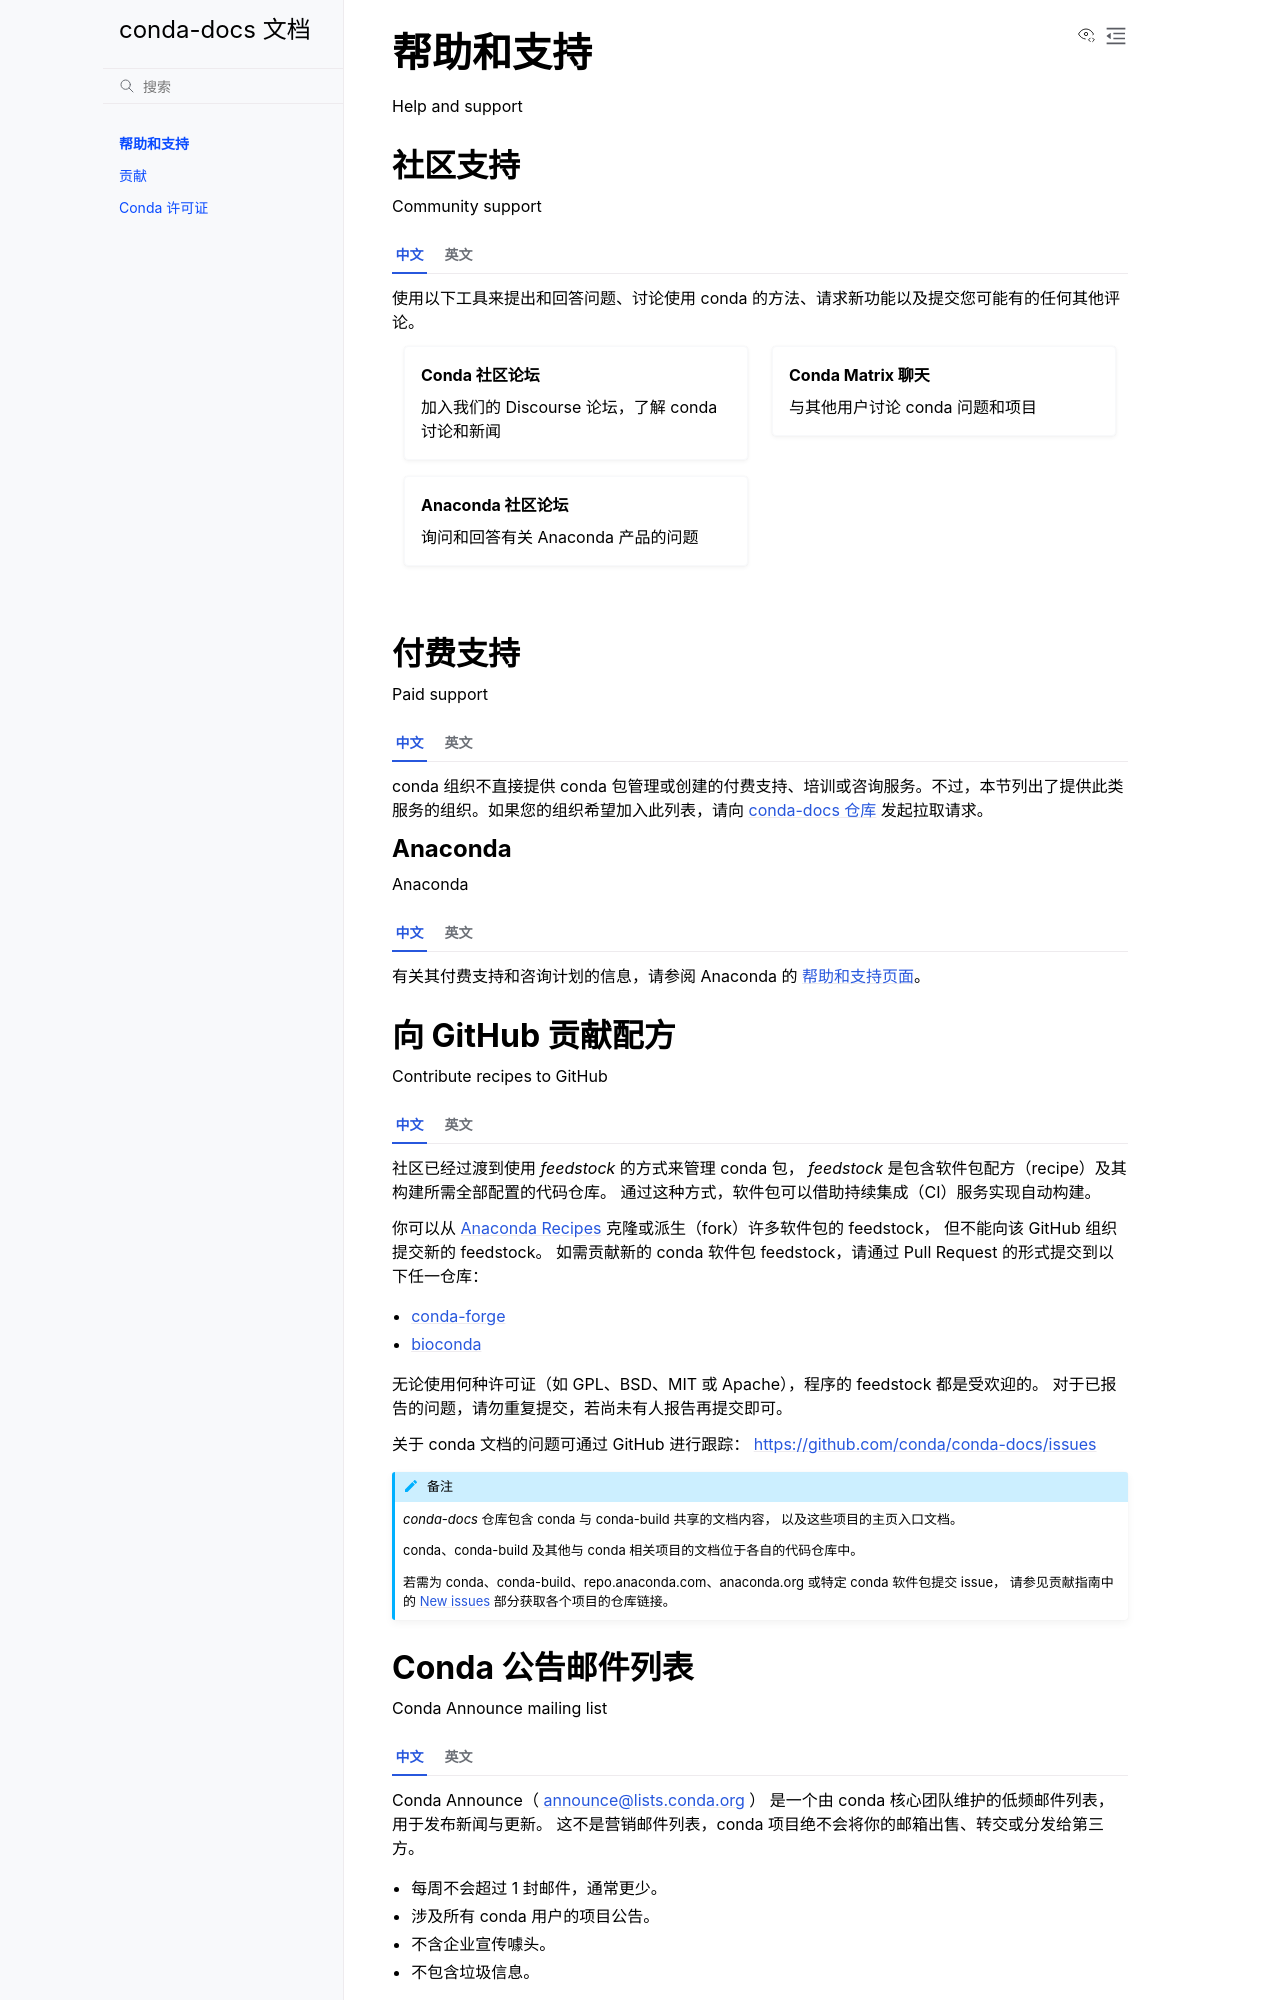

repository: hellowac/conda-docs-zh-cn · page: help-support.html · generator: sphinx

================
帮助和支持
================

Help and support

社区支持
======================

Community support

.. tab:: 中文

   使用以下工具来提出和回答问题、讨论使用 conda 的方法、请求新功能以及提交您可能有的任何其他评论。
   
   .. grid:: 1 2 2 2
   
     .. grid-item::
   
        .. card:: Conda 社区论坛
           :link: https://conda.discourse.group/
   
           加入我们的 Discourse 论坛，了解 conda 讨论和新闻
   
     .. grid-item::
   
        .. card:: Conda Matrix 聊天
           :link: https://matrix.to/#/#conda:matrix.org
   
           与其他用户讨论 conda 问题和项目
   
     .. grid-item::
   
        .. card:: Anaconda 社区论坛
           :link: https://community.anaconda.cloud/
   
           询问和回答有关 Anaconda 产品的问题

.. tab:: 英文

   Use the following tools to ask and answer questions, discuss ways to use conda,
   request new features, and submit any other comments you might have.
   
   .. grid:: 1 2 2 2
   
     .. grid-item::
   
        .. card:: Conda community forum
           :link: https://conda.discourse.group/
   
           Join our Discourse forum for conda discussion and news
   
     .. grid-item::
   
        .. card:: Conda Matrix chat
           :link: https://matrix.to/#/#conda:matrix.org
   
           Chat about conda issues and projects with other users
   
     .. grid-item::
   
        .. card:: Anaconda community forum
           :link: https://community.anaconda.cloud/
   
           Ask and answer questions about Anaconda's products

付费支持
============

Paid support

.. tab:: 中文

   conda 组织不直接提供 conda 包管理或创建的付费支持、培训或咨询服务。不过，本节列出了提供此类服务的组织。如果您的组织希望加入此列表，请向 `conda-docs 仓库 <https://github.com/conda/conda-docs>`_ 发起拉取请求。

.. tab:: 英文

   The conda organization does not directly offer paid support, training, or consultation on conda package management or creation. However, this section lists organizations that do provide such services. If your organization would like to be added to this list, please open a pull request against the `conda-docs repository <https://github.com/conda/conda-docs>`_.

Anaconda
--------

Anaconda

.. tab:: 中文

   有关其付费支持和咨询计划的信息，请参阅 Anaconda 的 `帮助和支持页面 <https://docs.anaconda.com/reference/help-support/>`__。

.. tab:: 英文

   See Anaconda's `Help and Support page <https://docs.anaconda.com/reference/help-support/>`_ for information on its paid support and consultation programs.

向 GitHub 贡献配方
============================

Contribute recipes to GitHub

.. tab:: 中文

   社区已经过渡到使用 *feedstock* 的方式来管理 conda 包，  
   *feedstock* 是包含软件包配方（recipe）及其构建所需全部配置的代码仓库。  
   通过这种方式，软件包可以借助持续集成（CI）服务实现自动构建。

   你可以从 `Anaconda Recipes <https://github.com/AnacondaRecipes>`_ 克隆或派生（fork）许多软件包的 feedstock，  
   但不能向该 GitHub 组织提交新的 feedstock。  
   如需贡献新的 conda 软件包 feedstock，请通过 Pull Request 的形式提交到以下任一仓库：

   - `conda-forge <https://github.com/conda-forge/staged-recipes>`_  
   - `bioconda <https://github.com/bioconda/bioconda-recipes>`_

   无论使用何种许可证（如 GPL、BSD、MIT 或 Apache），程序的 feedstock 都是受欢迎的。  
   对于已报告的问题，请勿重复提交，若尚未有人报告再提交即可。

   关于 conda 文档的问题可通过 GitHub 进行跟踪：  
   https://github.com/conda/conda-docs/issues

   .. note::

      `conda-docs` 仓库包含 conda 与 conda-build 共享的文档内容，  
      以及这些项目的主页入口文档。

      conda、conda-build 及其他与 conda 相关项目的文档位于各自的代码仓库中。

      若需为 conda、conda-build、repo.anaconda.com、anaconda.org 或特定 conda 软件包提交 issue，  
      请参见贡献指南中的 :ref:`New issues <new-issues>` 部分获取各个项目的仓库链接。

.. tab:: 英文

   The conda community has transitioned into using feedstocks, which
   are repositories that contain package recipes and all of the necessary
   configurations for building those recipes. This enables these packages
   to be automatically built using continuous integration (CI) services.

   You can clone or fork many package feedstocks from `Anaconda Recipes
   <https://github.com/AnacondaRecipes>`_, though you can't submit new
   feedstocks to that GitHub organization. To contribute new conda package
   feedstocks, submit them to `conda-forge
   <https://github.com/conda-forge/staged-recipes>`_ or `bioconda
   <https://github.com/bioconda/bioconda-recipes>`_ with a pull request.

   Feedstocks are welcome for programs that use any license, such as GPL,
   BSD, MIT or Apache, and all of the rt has already been reported,
   and then report it if no one else has.

   Issues with the conda documentation are tracked on GitHub at
   https://github.com/conda/conda-docs/issues.

   .. note::

      The conda-docs repository includes documentation that is common for conda
      and conda-build, as well as landing pages for those projects.

      The documentation for conda, conda-build, and other conda-related
      projects can be found in their respective repositories.

      To create issues for conda, conda-build, repo.anaconda.com, anaconda.org,
      and specific conda packages, please see the individual repo
      links in the :ref:`New issues <new-issues>` section of the Contributing guide.
